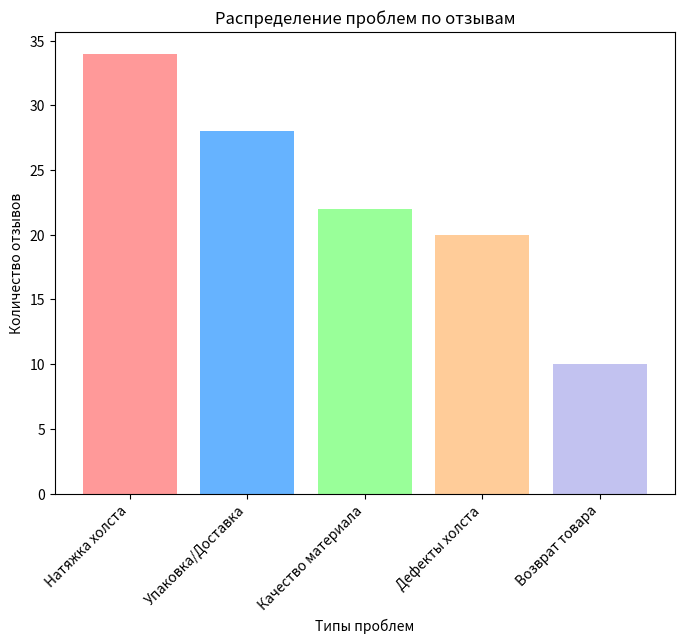

Recreate this plot in Python.
import matplotlib.pyplot as plt
import numpy as np

# Данные
problems = ['Натяжка холста', 'Упаковка/Доставка', 'Качество материала', 'Дефекты холста', 'Возврат товара']
counts = [34, 28, 22, 20, 10]

# Столбчатая диаграмма
plt.figure(figsize=(8, 6))
plt.bar(problems, counts, color=['#ff9999', '#66b3ff', '#99ff99', '#ffcc99', '#c2c2f0'])
plt.xlabel('Типы проблем')
plt.ylabel('Количество отзывов')
plt.title('Распределение проблем по отзывам')
plt.xticks(rotation=45, ha='right')
